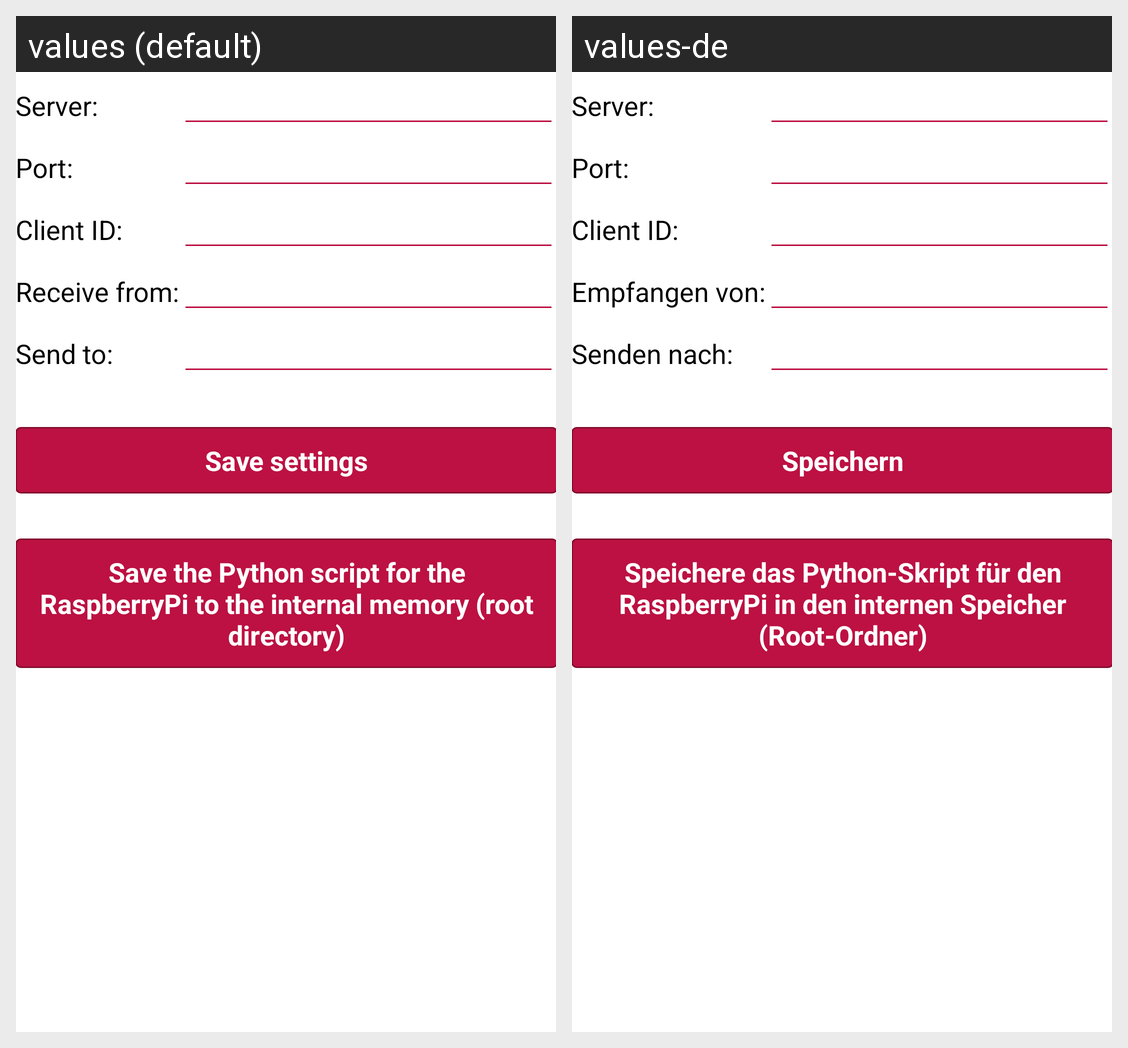

This grid shows one Android layout under two languages. Give, for every string resource on the screen, its name, the default text and each shown locale's text.
Android screen res/layout/content_settings.xml rendered under 2 locales, left to right: values (default), values-de. Device: Nexus 5 (rendered at 1080×1920; each locale shown at half size, 540×960, under a caption strip naming it); theme AppTheme.
Strings drawn on this screen, with the default value and each locale's value (text and hints the layout hard-codes, and strings that could not be matched under every locale, appear in the picture but are not listed):

server
  values: Server:
  values-de: Server:

port
  values: Port:
  values-de: Port:

client
  values: Client ID:
  values-de: Client ID:  [not translated; the default value is used]

topicOut
  values: Receive from:
  values-de: Empfangen von:

topicIn
  values: Send to:
  values-de: Senden nach:

btn_save
  values: Save settings
  values-de: Speichern

btn_save_script
  values: Save the Python script for the RaspberryPi to the internal memory (root directory)
  values-de: Speichere das Python-Skript für den RaspberryPi in den internen Speicher (Root-Ordner)
